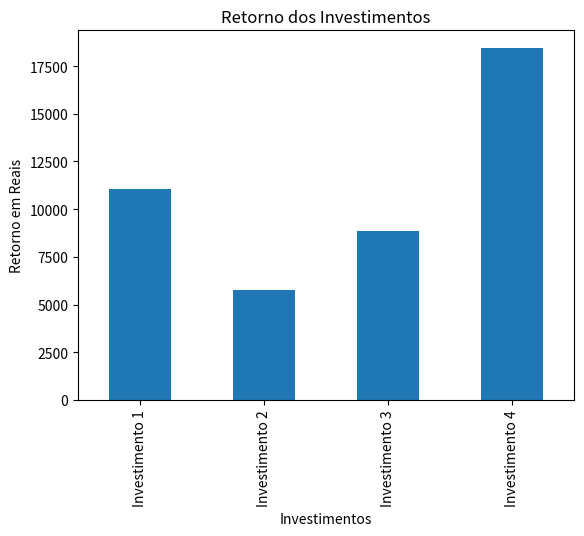

Python code for this plot:
import pandas as pd
import matplotlib.pyplot as plt

class Investimento:
    def __init__(self, nome, valor, taxa, periodo):
        self.nome = nome
        self.valor = valor
        self.taxa = taxa
        self.periodo = periodo

    def calcular_retorno(self):
        return self.valor * (1 + self.taxa) ** self.periodo

investimentos = {
    'Investimento 1': Investimento('Tesouro Direto', 10000, 0.02, 5),
    'Investimento 2': Investimento('Ações', 5000, 0.05, 3),
    'Investimento 3': Investimento('Poupança', 8000, 0.01, 10),
    'Investimento 4': Investimento('CDB', 15000, 0.03, 7),
}

# Criar um dataframe com os dados dos investimentos
df_investimentos = pd.DataFrame.from_records([i.__dict__ for i in investimentos.values()], index=investimentos.keys())

# Calcular o retorno dos investimentos
df_investimentos['Retorno'] = df_investimentos.apply(lambda row: row.valor * (1 + row.taxa) ** row.periodo, axis=1)

# Plotar um gráfico com o retorno de cada investimento
df_investimentos.plot(kind='bar', y='Retorno', legend=None)
plt.title('Retorno dos Investimentos')
plt.xlabel('Investimentos')
plt.ylabel('Retorno em Reais')
plt.show()
